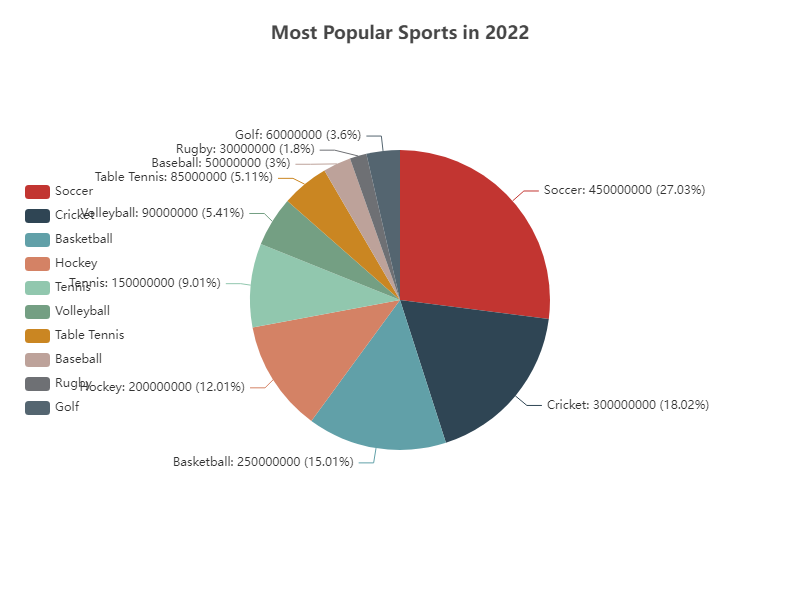

Values plotted in this chart, from the file beside it:
Sport, Participants
Soccer, 450000000
Cricket, 300000000
Basketball, 250000000
Hockey, 200000000
Tennis, 150000000
Volleyball, 90000000
Table Tennis, 85000000
Baseball, 50000000
Rugby, 30000000
Golf, 60000000
